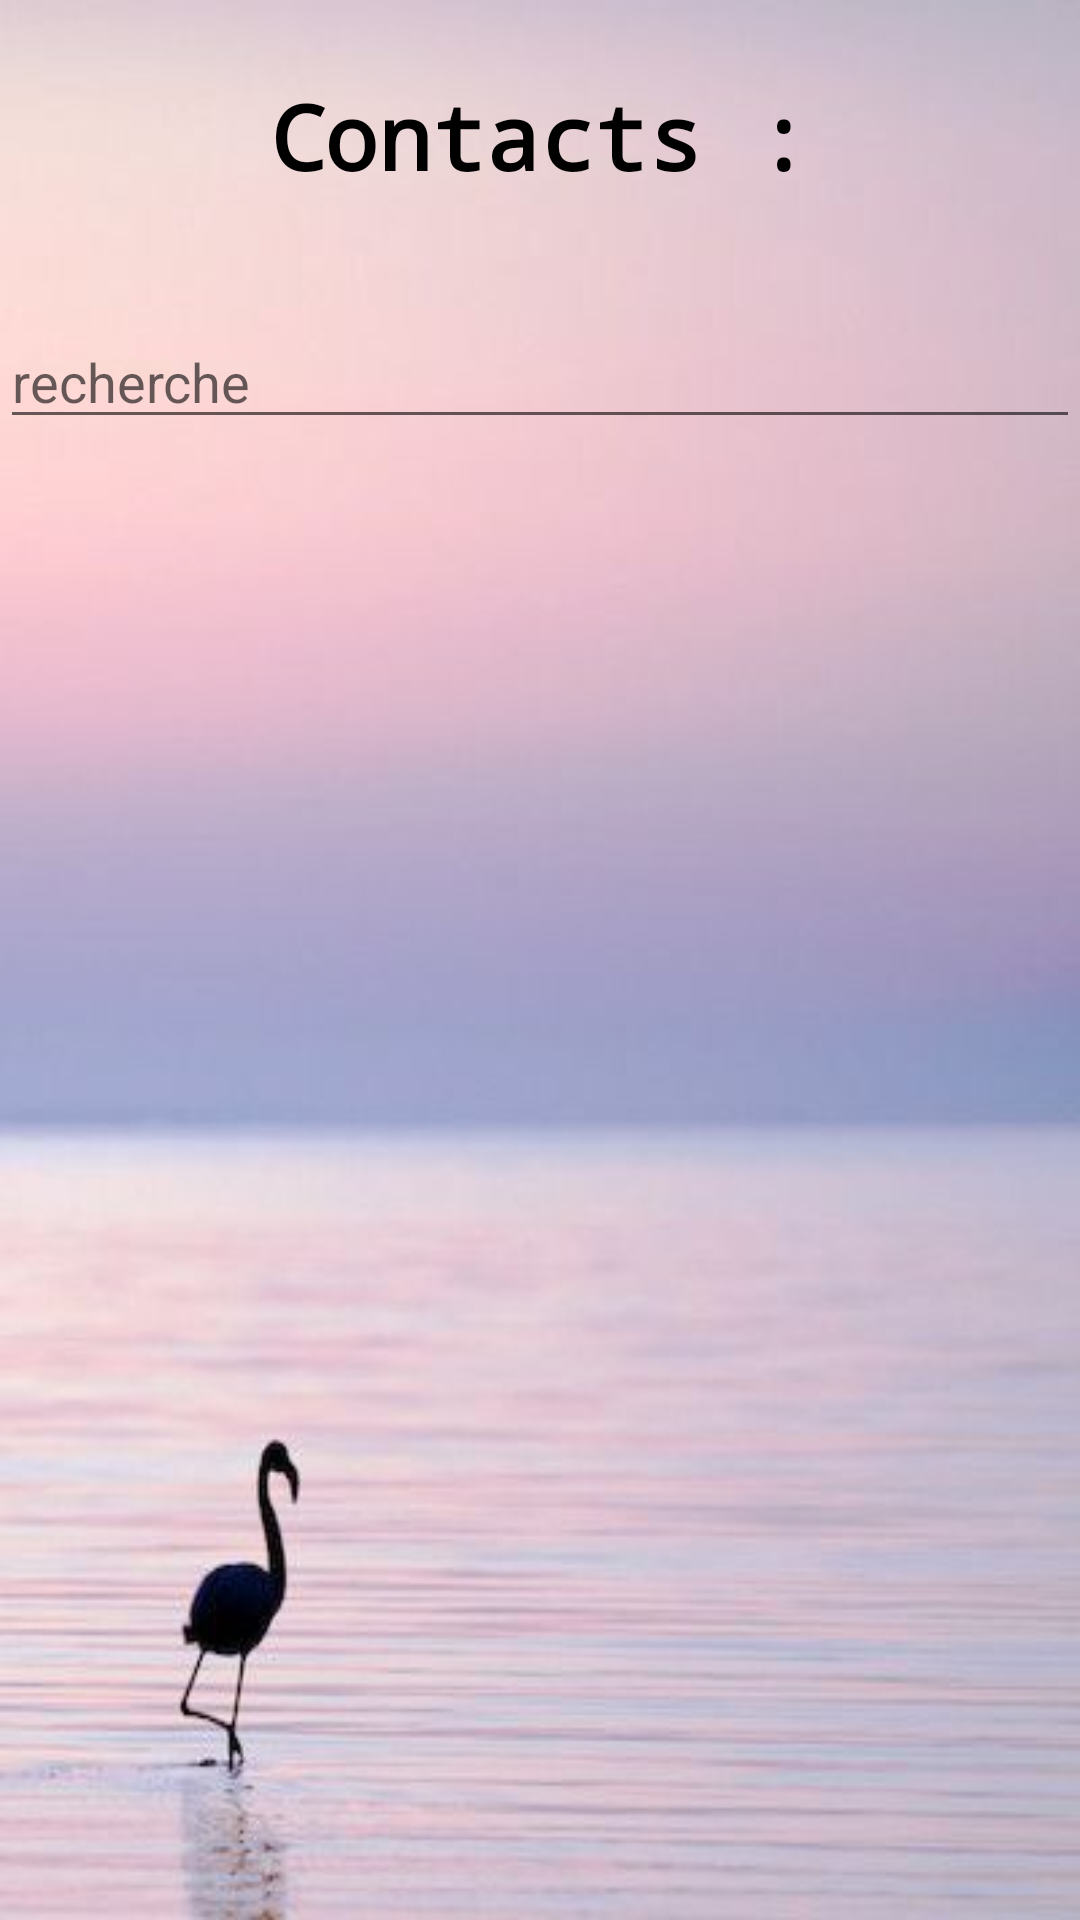

The Android layout XML behind this screen, and the referenced resources:
<!-- AndroidManifest.xml: application theme Theme.ProjetGestionContact -->
<!-- res/layout/activity_afficher_tout.xml -->
<?xml version="1.0" encoding="utf-8"?>
<LinearLayout xmlns:android="http://schemas.android.com/apk/res/android"
    xmlns:app="http://schemas.android.com/apk/res-auto"
    xmlns:tools="http://schemas.android.com/tools"
    android:layout_width="match_parent"
    android:layout_height="match_parent"
    android:background="@drawable/imageback"
    android:orientation="vertical"
    tools:context=".Afficher_tout">

    <TextView
        android:id="@+id/textView"
        style="@style/StyleH1"
        android:layout_width="match_parent"
        android:layout_height="105dp"
        android:paddingTop="25dp"
        android:text="Contacts :"
        android:textColor="#000000" />

    <EditText
        android:id="@+id/recher_edit"
        android:layout_width="match_parent"
        android:layout_height="wrap_content"
        android:ems="10"
        android:hint="recherche"
        android:inputType="textPersonName" />

    <androidx.recyclerview.widget.RecyclerView
        android:id="@+id/rv"
        android:layout_width="match_parent"
        android:layout_height="match_parent" />

</LinearLayout>
<!-- resources referenced by this layout -->
<resources>
  <!-- drawable imageback: jpg bitmap (drawable, 14462 bytes) -->
  <style name="StyleH1">
          <item name="android:layout_width">match_parent</item>
          <item name="android:layout_height">80dp</item>
          <item name="android:fontFamily">monospace</item>
          <item name="android:paddingTop">15dp</item>
          <item name="android:textAlignment">center</item>
          <item name="android:textColor">#E8D105</item>
          <item name="android:textSize">30dp</item>
          <item name="android:textStyle">bold</item>
      </style>
  <style name="Theme.ProjetGestionContact" parent="Theme.Design.Light.NoActionBar">
          
          <item name="colorPrimary">@color/purple_500</item>
          <item name="colorPrimaryVariant">@color/purple_700</item>
          <item name="colorOnPrimary">@color/white</item>
          
          <item name="colorSecondary">@color/teal_200</item>
          <item name="colorSecondaryVariant">@color/teal_700</item>
          <item name="colorOnSecondary">@color/black</item>
          
          <item name="android:statusBarColor">?attr/colorPrimaryVariant</item>
          
      </style>
  <!-- not gathered from this repository: default colours our renderer supplied (Android Studio template values) -->
  <color name="purple_500">#FF6200EE</color>
  <color name="purple_700">#FF3700B3</color>
  <color name="teal_200">#FF03DAC5</color>
  <color name="teal_700">#FF018786</color>
  <color name="black">#FF000000</color>
  <color name="white">#FFFFFFFF</color>
</resources>
